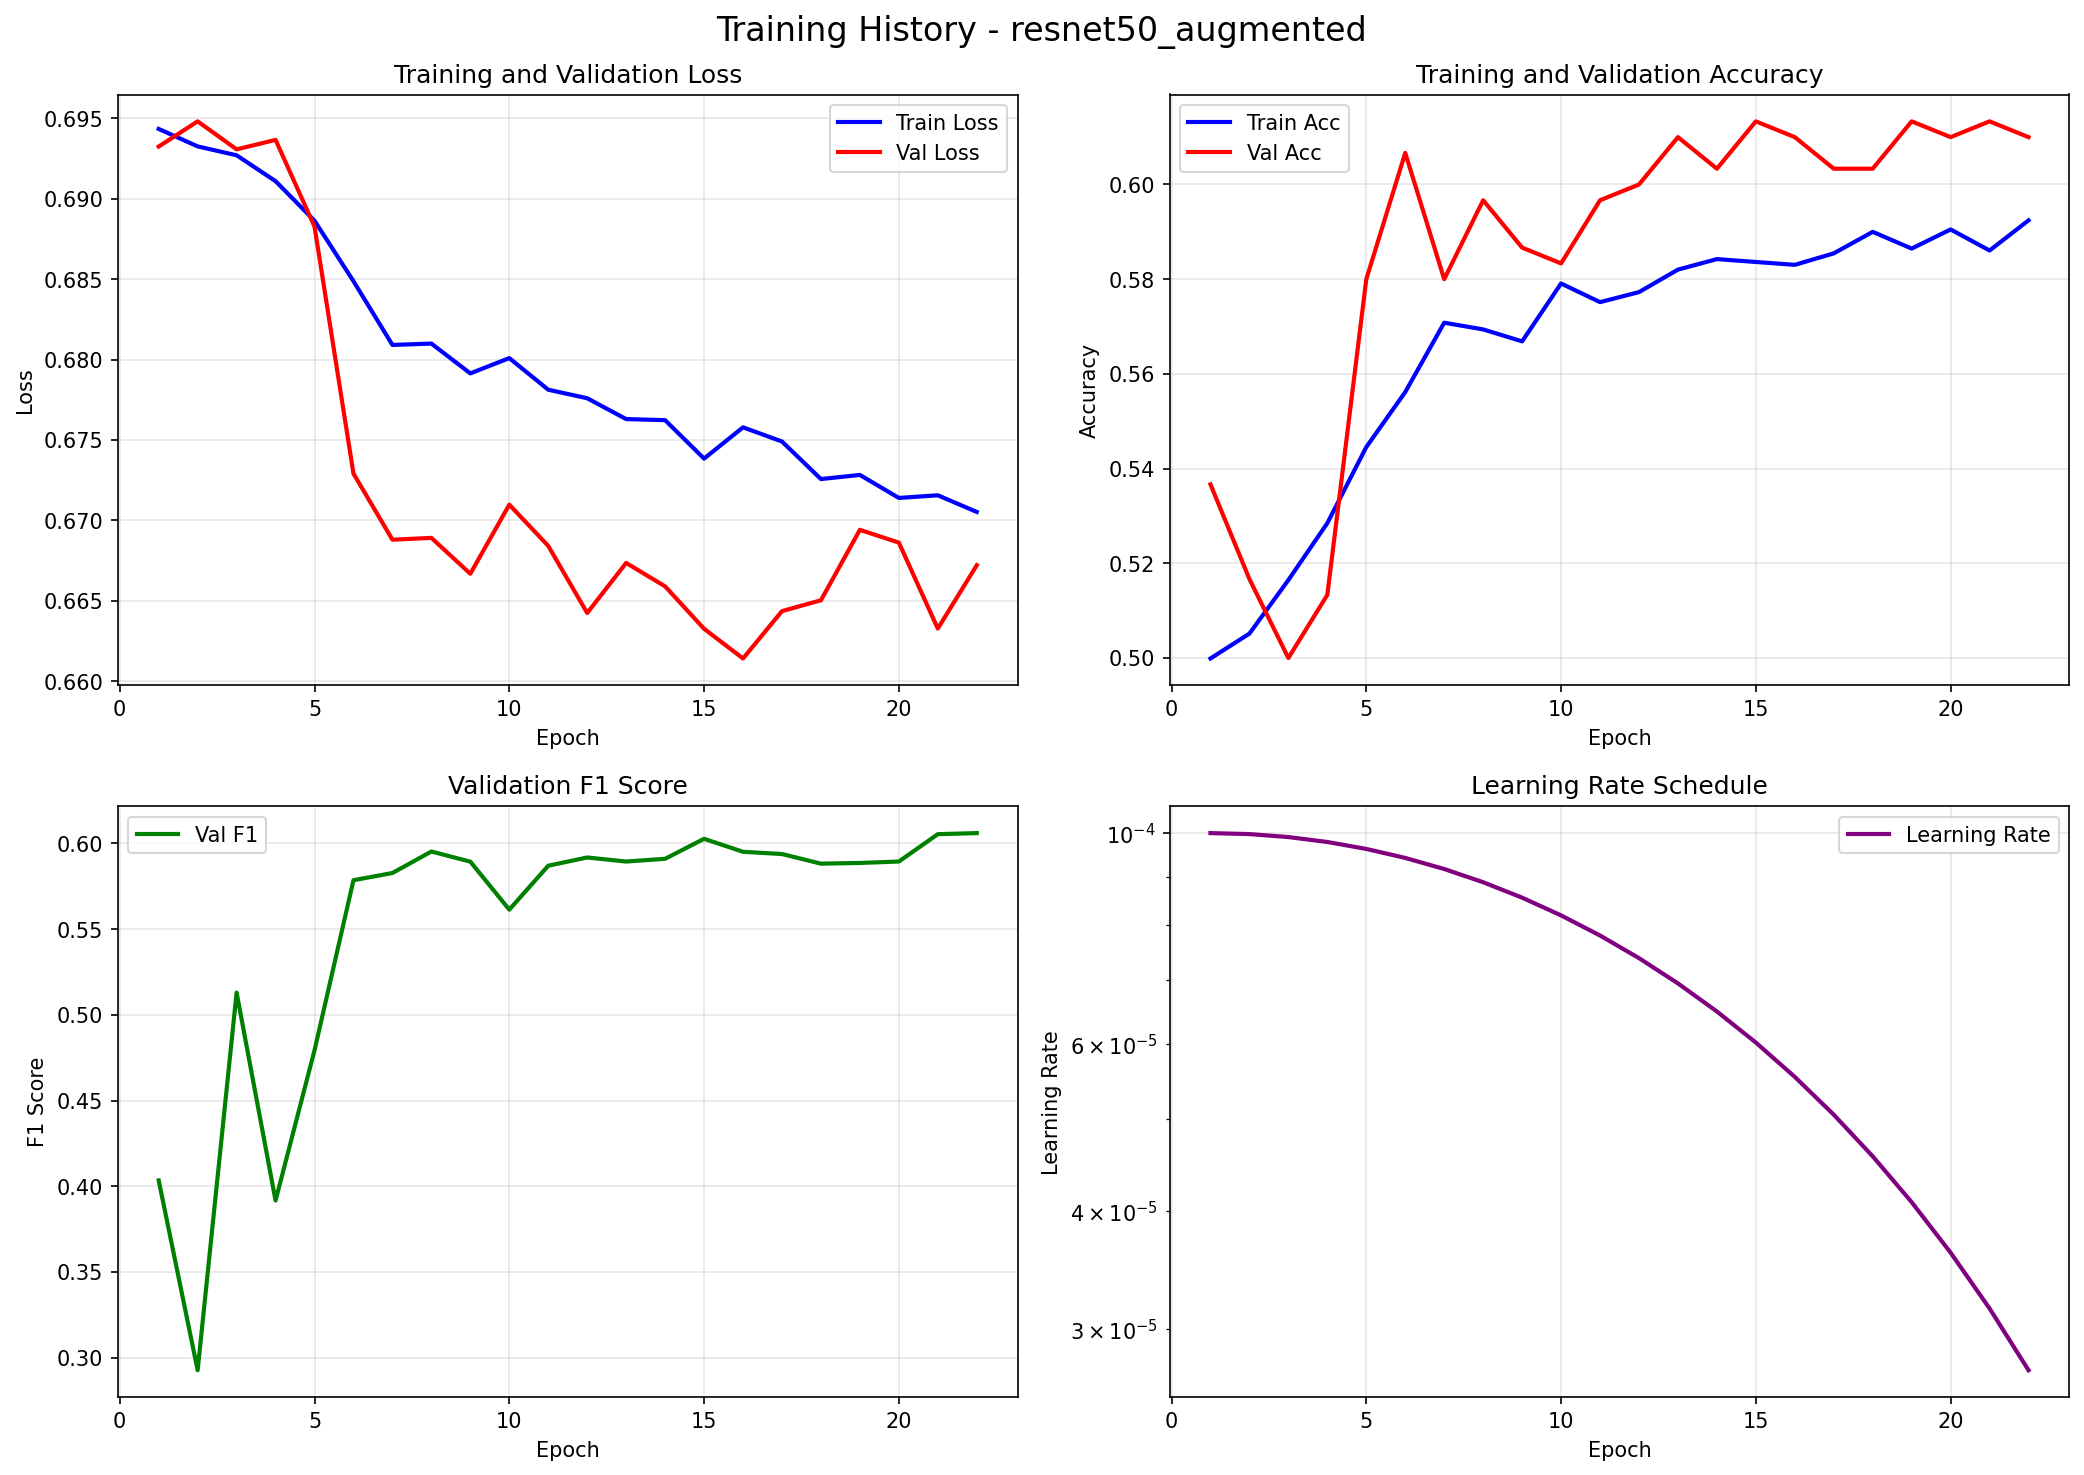

The file beside this chart, header and first rows:
epoch, train_loss, train_acc, val_loss, val_acc, val_f1, learning_rate
1, 0.6943, 0.4999, 0.6933, 0.5367, 0.4034, 0.0001
2, 0.6933, 0.5052, 0.6948, 0.5167, 0.2927, 9.976164397027375e-05
3, 0.6927, 0.5165, 0.6931, 0.5, 0.513, 9.90488713799599e-05
4, 0.6911, 0.5285, 0.6937, 0.5133, 0.3917, 9.786854661874433e-05
5, 0.6886, 0.5445, 0.6883, 0.58, 0.4793, 9.623203685930869e-05
6, 0.6849, 0.5562, 0.6729, 0.6067, 0.5786, 9.415510258524356e-05
7, 0.6809, 0.5708, 0.6688, 0.58, 0.5828, 9.165774580897599e-05
8, 0.681, 0.5694, 0.6689, 0.5967, 0.5953, 8.876401744145547e-05
9, 0.6791, 0.5669, 0.6667, 0.5867, 0.5894, 8.550178566873408e-05
10, 0.6801, 0.5791, 0.671, 0.5833, 0.5614, 8.190246756610044e-05
11, 0.6781, 0.5752, 0.6684, 0.5967, 0.587, 7.800072653447029e-05
12, 0.6776, 0.5773, 0.6642, 0.6, 0.5918, 7.383413847288688e-05
13, 0.6763, 0.582, 0.6674, 0.61, 0.5895, 6.944282990207193e-05
14, 0.6762, 0.5842, 0.6659, 0.6033, 0.5911, 6.486909152409586e-05
15, 0.6738, 0.5836, 0.6633, 0.6133, 0.6027, 6.0156970939798334e-05
16, 0.6758, 0.583, 0.6614, 0.61, 0.5952, 5.535184844631324e-05
17, 0.6749, 0.5855, 0.6644, 0.6033, 0.5939, 5.0499999999999974e-05
18, 0.6726, 0.59, 0.665, 0.6033, 0.5882, 4.564815155368672e-05
19, 0.6728, 0.5865, 0.6694, 0.6133, 0.5887, 4.0843029060201635e-05
20, 0.6714, 0.5905, 0.6686, 0.61, 0.5895, 3.6130908475904105e-05
21, 0.6716, 0.5861, 0.6633, 0.6133, 0.6054, 3.155717009792804e-05
22, 0.6705, 0.5924, 0.6672, 0.61, 0.6061, 2.7165861527113103e-05
